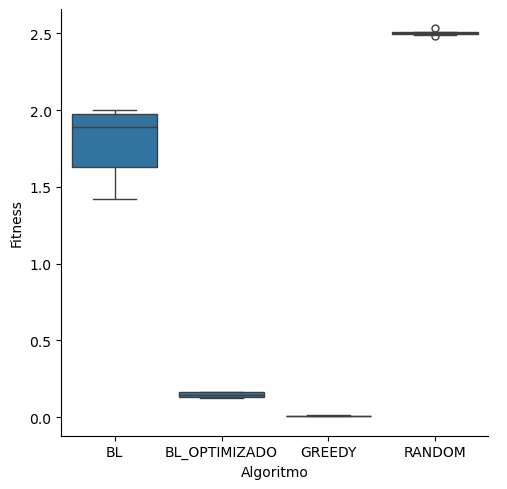

The data file committed next to this chart (first rows):
alg, fitness
BL, 1.978
BL, 2.001
BL, 1.969
BL, 1.662
BL, 1.982
BL, 1.616
BL, 1.421
BL, 1.949
BL, 1.438
BL, 1.83
BL_Optimizado, 0.1265
BL_Optimizado, 0.1636
BL_Optimizado, 0.1609
BL_Optimizado, 0.1388
BL_Optimizado, 0.1622
BL_Optimizado, 0.1401
BL_Optimizado, 0.1223
BL_Optimizado, 0.1646
BL_Optimizado, 0.1247
BL_Optimizado, 0.1553
Greedy, 0.006869
Greedy, 0.006184
Greedy, 0.01222
Greedy, 0.006092
Greedy, 0.00862
Greedy, 0.006013
Greedy, 0.009098
Greedy, 0.01236
Greedy, 0.008004
Greedy, 0.009608
Random, 2.509
Random, 2.531
Random, 2.496
Random, 2.505
Random, 2.499
Random, 2.506
Random, 2.508
Random, 2.503
Random, 2.48
Random, 2.489
